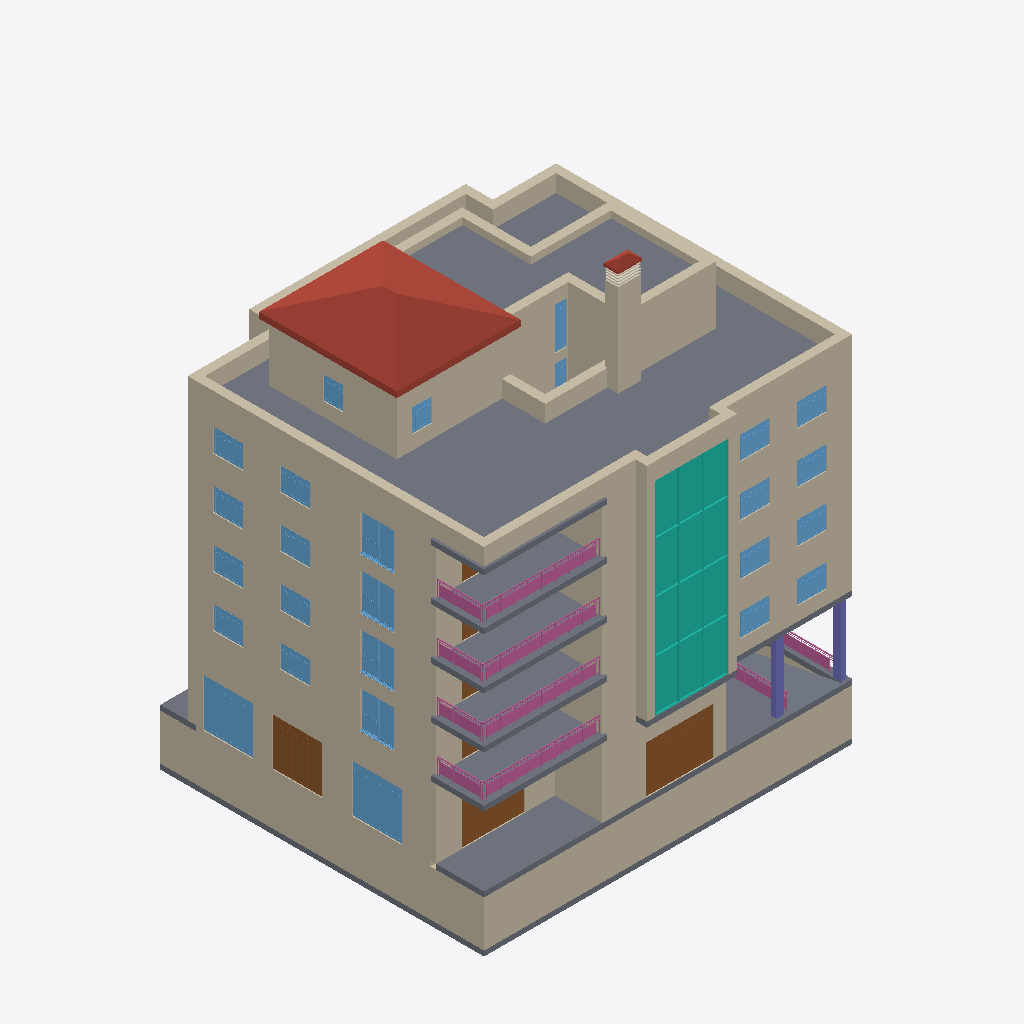
Isometric view of an IFC building model (IFC-SPF (STEP), schema IFC4, length unit centimetre), seen from the south-west, elements coloured by IFC class: 73 walls (beige), 26 windows (light blue), 16 slabs (grey), 7 doors (brown), 6 railings (pink), 4 coverings (cream), 2 roofs (red-brown), 2 columns (violet), 1 curtain wall (teal).
Extent 21.9 m × 19.6 m × 27.4 m (x, y, z). Storeys (9): Lift_UF at -4.20 m; Level -1 at -3.00 m; Ground Floor at 0.00 m; Level 1 at 4.50 m; Level 2 at 7.50 m; Level 3 at 10.50 m; Level 4 at 13.50 m; Level 5 at 16.50 m; Level 6 at 19.50 m. Elements (676): 335 IfcWall, 141 IfcColumn, 78 IfcDoor, 61 IfcWindow, 35 IfcSlab, 12 IfcRailing, 6 IfcStair, 4 IfcCovering, 2 IfcCurtainWall, 2 IfcRoof.

HEADER;
FILE_DESCRIPTION(('ViewDefinition [ReferenceView_V1.2]','RevitIdentifiers [VersionGUID: 877f9bb8-6284-428c-83d3-980e6427f70c, NumberOfSaves: 181]','CoordinateReference [CoordinateBase: Project Base Point, ProjectSite: Default Site]'),'2;1');
FILE_NAME('0001','2024-10-07T21:39:01+01:00',('RCNG'),('Esri R&D Center Zurich'),'ODA SDAI 24.6','Autodesk Revit 24.2.10.64 (ENG) - IFC 24.2.10.64','');
FILE_SCHEMA(('IFC4'));
ENDSEC;
DATA;
#108=IFCPROJECT('2J9Sc2mLD6TuNxo_ZZ5oP3',#18,'0001',$,$,'Project Name','Project Status',(#100),#97);
#152=IFCSITE('2J9Sc2mLD6TuNxo_ZZ5oP1',#18,'Default',$,$,#151,$,$,.ELEMENT.,(42,24,53,508911),(-71,-15,-29,-58837),432.50000000000006,$,$);
#113=IFCBUILDING('2J9Sc2mLD6TuNxo_ZZ5oP2',#18,'',$,$,#111,$,'',.ELEMENT.,$,$,#112);
#117=IFCBUILDINGSTOREY('09iQPHVkXCqvXWbaew0_eo',#18,'Lift_UF',$,'Level:8mm Head',#116,$,'Lift_UF',.ELEMENT.,-420.0);
#121=IFCBUILDINGSTOREY('3V1WcYXmDFEhKd6Ae47zI9',#18,'Level -1',$,'Level:8mm Head',#120,$,'Level -1',.ELEMENT.,-300.0);
#124=IFCBUILDINGSTOREY('3Zu5Bv0LOHrPC10026FoQQ',#18,'Ground Floor',$,'Level:8mm Head',#123,$,'Ground Floor',.ELEMENT.,0.0);
#128=IFCBUILDINGSTOREY('15Z0v90RiHrPC20026FoKR',#18,'Level 1',$,'Level:8mm Head',#127,$,'Level 1',.ELEMENT.,450.0000000000655);
#132=IFCBUILDINGSTOREY('3nhB5ebX1ErPpugwsHHpnu',#18,'Level 2',$,'Level:8mm Head',#131,$,'Level 2',.ELEMENT.,750.0000000000656);
#136=IFCBUILDINGSTOREY('3nhB5ebX1ErPpugwsHHpo3',#18,'Level 3',$,'Level:8mm Head',#135,$,'Level 3',.ELEMENT.,1050.0000000000653);
#140=IFCBUILDINGSTOREY('1RoAAG3g19awzBpAQxsv6W',#18,'Level 4',$,'Level:8mm Head',#139,$,'Level 4',.ELEMENT.,1350.0000000000653);
#144=IFCBUILDINGSTOREY('1RoAAG3g19awzBpAQxsv6Z',#18,'Level 5',$,'Level:8mm Head',#143,$,'Level 5',.ELEMENT.,1650.0000000000653);
#148=IFCBUILDINGSTOREY('1ni4piyCHDmxboeO3t8ouG',#18,'Level 6',$,'Level:8mm Head',#147,$,'Level 6',.ELEMENT.,1950.0000000000655);
#27462=IFCSLAB('0kdmI_pGjA2OYbj9ryIEaH',#18,'Floor:Generic 100mm - non structural:569203',$,'Floor:Generic 100mm - non structural',#27436,#27461,'569203',.FLOOR.);
#25264=IFCROOF('3TCL_LFYD0tfuEQyxAhwuT',#18,'Basic Roof:Warm Roof - Concrete:526134',$,'Basic Roof:Warm Roof - Concrete',#25243,#25263,'526134',.NOTDEFINED.);
#29336=IFCWALL('3QbWonNEz53B3jp9M4MV$v',#18,'Basic Wall:Beton+insulation- 500mm:612796',$,'Basic Wall:Beton+insulation- 500mm',#29331,#29335,'612796',.NOTDEFINED.);
#6111=IFCCURTAINWALL('1ZG5RfG1H7Bx1qeSItbuKZ',#18,'Curtain Wall:Storefront -leopold:480090',$,'Curtain Wall:Storefront -leopold',#6110,$,'480090',.NOTDEFINED.);
#28035=IFCWALL('1RvYBHG2r7TuuUmt2oqI8f',#18,'Basic Wall:Beton+insulation- 500mm:611220',$,'Basic Wall:Beton+insulation- 500mm',#28030,#28034,'611220',.NOTDEFINED.);
#25315=IFCSLAB('1gcsbo_Pb3gPfrU9_YSqLn',#18,'Floor:Generic 100mm - EPDM:528581',$,'Floor:Generic 100mm - EPDM',#25304,#25314,'528581',.FLOOR.);
#10489=IFCWALL('0zL5DCgjX1dfzaeozaLOFp',#18,'Basic Wall:Generic - 50mm-Render:495600',$,'Basic Wall:Generic - 50mm-Render',#10484,#10488,'495600',.NOTDEFINED.);
#13373=IFCWALL('1YYG1Ip4n2Vw3q1zKmnzBY',#18,'Basic Wall:Generic - 50mm-Render:496303',$,'Basic Wall:Generic - 50mm-Render',#13368,#13372,'496303',.NOTDEFINED.);
#1821=IFCWALL('1QEazwrl91BvCDSxDJhxlt',#18,'Basic Wall:Generic - 50mm-Render:371237',$,'Basic Wall:Generic - 50mm-Render',#1816,#1820,'371237',.NOTDEFINED.);
#7622=IFCWALL('1RoAAG3g19awzBpAQxsvcA',#18,'Basic Wall:Generic - 50mm-Render:493383',$,'Basic Wall:Generic - 50mm-Render',#7617,#7621,'493383',.NOTDEFINED.);
#20779=IFCWALL('1ni4piyCHDmxboeO3t8oXE',#18,'Basic Wall:Generic - 50mm-Render:517054',$,'Basic Wall:Generic - 50mm-Render',#20774,#20778,'517054',.NOTDEFINED.);
#29397=IFCSLAB('09iQPHVkXCqvXWbaew0zHO',#18,'Floor:Generic 300mm:613564',$,'Floor:Generic 300mm',#29384,#29396,'613564',.FLOOR.);
#24622=IFCWALL('0CkqgfYLP5ZPXtZdf7gcem',#18,'Basic Wall:Generic - 50mm-Render:521505',$,'Basic Wall:Generic - 50mm-Render',#24617,#24621,'521505',.NOTDEFINED.);
#23143=IFCWALL('1ni4piyCHDmxboeO3t8otf',#18,'Basic Wall:Generic - 50mm-Render:517657',$,'Basic Wall:Generic - 50mm-Render',#23138,#23142,'517657',.NOTDEFINED.);
#24049=IFCWALL('1ni4piyCHDmxboeO3t8or0',#18,'Basic Wall:Generic - 50mm-Render:517808',$,'Basic Wall:Generic - 50mm-Render',#24044,#24048,'517808',.NOTDEFINED.);
#27943=IFCWALL('1RvYBHG2r7TuuUmt2oqI8i',#18,'Basic Wall:Beton+insulation- 500mm:611217',$,'Basic Wall:Beton+insulation- 500mm',#27938,#27942,'611217',.NOTDEFINED.);
#27530=IFCWALL('0kdmI_pGjA2OYbj9ryIFTo',#18,'Basic Wall:Generic - 50mm-Render:569616',$,'Basic Wall:Generic - 50mm-Render',#27525,#27529,'569616',.NOTDEFINED.);
#12515=IFCWALL('0zL5DCgjX1dfzaeozaLPnp',#18,'Basic Wall:Generic - 50mm-Render:495728',$,'Basic Wall:Generic - 50mm-Render',#12510,#12514,'495728',.NOTDEFINED.);
#6064=IFCSLAB('3HwI_XvKHEjR6MgxYZlBzu',#18,'Floor:Generic 300mm:473138',$,'Floor:Generic 300mm',#6051,#6063,'473138',.FLOOR.);
#9787=IFCSLAB('1RoAAG3g19awzBpAQxsvaV',#18,'Floor:Generic 300mm:493522',$,'Floor:Generic 300mm',#9774,#9786,'493522',.FLOOR.);
#22617=IFCSLAB('1ni4piyCHDmxboeO3t8o_v',#18,'Floor:Generic 300mm:517193',$,'Floor:Generic 300mm',#22604,#22616,'517193',.FLOOR.);
#15537=IFCSLAB('1YYG1Ip4n2Vw3q1zKmnzDt',#18,'Floor:Generic 300mm:496442',$,'Floor:Generic 300mm',#15524,#15536,'496442',.FLOOR.);
#23656=IFCWALL('1ni4piyCHDmxboeO3t8osw',#18,'Basic Wall:Generic - 50mm-Render:517706',$,'Basic Wall:Generic - 50mm-Render',#23651,#23655,'517706',.NOTDEFINED.);
#8608=IFCWALL('1RoAAG3g19awzBpAQxsvcw',#18,'Basic Wall:Generic - 50mm-Render:493431',$,'Basic Wall:Generic - 50mm-Render',#8603,#8607,'493431',.NOTDEFINED.);
#14359=IFCWALL('1YYG1Ip4n2Vw3q1zKmnzAI',#18,'Basic Wall:Generic - 50mm-Render:496351',$,'Basic Wall:Generic - 50mm-Render',#14354,#14358,'496351',.NOTDEFINED.);
#21645=IFCWALL('1ni4piyCHDmxboeO3t8oWU',#18,'Basic Wall:Generic - 50mm-Render:517102',$,'Basic Wall:Generic - 50mm-Render',#21640,#21644,'517102',.NOTDEFINED.);
#2819=IFCWALL('0r22A8Snz14gPQwkL6NOo0',#18,'Basic Wall:Generic - 50mm-Render:394097',$,'Basic Wall:Generic - 50mm-Render',#2814,#2818,'394097',.NOTDEFINED.);
#23934=IFCWALL('1ni4piyCHDmxboeO3t8orf',#18,'Basic Wall:Generic - 50mm-Render:517785',$,'Basic Wall:Generic - 50mm-Render',#23929,#23933,'517785',.NOTDEFINED.);
#29286=IFCSLAB('1RvYBHG2r7TuuUmt2oqILm',#18,'Floor:Generic 300mm:611533',$,'Floor:Generic 300mm',#29248,#29285,'611533',.FLOOR.);
#10328=IFCWALL('0zL5DCgjX1dfzaeozaLOFl',#18,'Basic Wall:Generic - 50mm-Render:495596',$,'Basic Wall:Generic - 50mm-Render',#10323,#10327,'495596',.NOTDEFINED.);
#23979=IFCWALL('1ni4piyCHDmxboeO3t8org',#18,'Basic Wall:Beton+insulation- 500mm:517786',$,'Basic Wall:Beton+insulation- 500mm',#23974,#23978,'517786',.NOTDEFINED.);
#1623=IFCWALL('1QEazwrl91BvCDSxDJhxTP',#18,'Basic Wall:Generic - 50mm-Render:370315',$,'Basic Wall:Generic - 50mm-Render',#1618,#1622,'370315',.NOTDEFINED.);
#13175=IFCWALL('1YYG1Ip4n2Vw3q1zKmnzBc',#18,'Basic Wall:Generic - 50mm-Render:496299',$,'Basic Wall:Generic - 50mm-Render',#13170,#13174,'496299',.NOTDEFINED.);
#7424=IFCWALL('1RoAAG3g19awzBpAQxsvcE',#18,'Basic Wall:Generic - 50mm-Render:493379',$,'Basic Wall:Generic - 50mm-Render',#7419,#7423,'493379',.NOTDEFINED.);
#20581=IFCWALL('1ni4piyCHDmxboeO3t8oXA',#18,'Basic Wall:Generic - 50mm-Render:517050',$,'Basic Wall:Generic - 50mm-Render',#20576,#20580,'517050',.NOTDEFINED.);
#19587=IFCDOOR('0hrP5TGTH6Jw$QqHDcpt5E',#18,'Jansen_Janisol-2-EI30-70mm-Door_inw_TL_Family-30:Type 2 - Glass:514625',$,'Jansen_Janisol-2-EI30-70mm-Door_inw_TL_Family-30:Type 2 - Glass',#39802,#19583,'514625',283.52707184074785,400.00000000000057,.DOOR.,.NOTDEFINED.,$);
#23611=IFCWALL('1ni4piyCHDmxboeO3t8osv',#18,'Basic Wall:Generic - 50mm-Render:517705',$,'Basic Wall:Generic - 50mm-Render',#23606,#23610,'517705',.NOTDEFINED.);
#12387=IFCSLAB('0zL5DCgjX1dfzaeozaLPnC',#18,'Floor:Generic 100mm - non structural:495695',$,'Floor:Generic 100mm - non structural',#12363,#12386,'495695',.FLOOR.);
#23314=IFCWALL('1ni4piyCHDmxboeO3t8otk',#18,'Basic Wall:Generic - 50mm-Render:517662',$,'Basic Wall:Generic - 50mm-Render',#23309,#23313,'517662',.NOTDEFINED.);
#18310=IFCWINDOW('0hrP5TGTH6Jw$QqHDcpsnq',#18,'Jansen_Janisol-C4_fix_TL_Family-10:Type 1:509819',$,'Jansen_Janisol-C4_fix_TL_Family-10:Type 1',#39549,#18306,'509819',284.00000000001575,300.00000000000153,.WINDOW.,.NOTDEFINED.,$);
#18691=IFCWINDOW('0hrP5TGTH6Jw$QqHDcptDR',#18,'Jansen_Janisol-C4_fix_TL_Family-10:Type 1:514132',$,'Jansen_Janisol-C4_fix_TL_Family-10:Type 1',#39522,#18687,'514132',284.00000000001575,300.00000000000153,.WINDOW.,.NOTDEFINED.,$);
#18681=IFCDOOR('0hrP5TGTH6Jw$QqHDcptpB',#18,'Jansen_Janisol-2-EI30-70mm-Door_inw_TL_Family-30:Type 2 - Glass:513988',$,'Jansen_Janisol-2-EI30-70mm-Door_inw_TL_Family-30:Type 2 - Glass',#39577,#18677,'513988',283.52707184074785,300.00000000000153,.DOOR.,.NOTDEFINED.,$);
#24834=IFCWALL('2QUSNR$WP2ThfCcc_K7PYD',#18,'Basic Wall:Generic - 50mm-Render:523423',$,'Basic Wall:Generic - 50mm-Render',#24829,#24833,'523423',.NOTDEFINED.);
#11003=IFCWALL('0zL5DCgjX1dfzaeozaLPmI',#18,'Basic Wall:Generic - 50mm-Render:495633',$,'Basic Wall:Generic - 50mm-Render',#10998,#11002,'495633',.NOTDEFINED.);
#10922=IFCWALL('0zL5DCgjX1dfzaeozaLPmJ',#18,'Basic Wall:Generic - 50mm-Render:495632',$,'Basic Wall:Generic - 50mm-Render',#10917,#10921,'495632',.NOTDEFINED.);
#30414=IFCSLAB('2KREwus0r9UvQTE53L22Br',#18,'Floor:Generic 300mm:618507',$,'Floor:Generic 300mm',#30378,#30410,'618507',.FLOOR.);
#32832=IFCRAILING('1RoAAG3g19awzBpAQxsv8I',#18,'Railing:Glass Panel - Bottom Fill:494815',$,'Railing:Glass Panel - Bottom Fill',#32355,#32831,'494815',.NOTDEFINED.);
#32343=IFCRAILING('1RoAAG3g19awzBpAQxsvNy',#18,'Railing:Glass Panel - Bottom Fill:494385',$,'Railing:Glass Panel - Bottom Fill',#31866,#32342,'494385',.NOTDEFINED.);
#35642=IFCRAILING('1ni4piyCHDmxboeO3t8ozt',#18,'Railing:Glass Panel - Bottom Fill:517255',$,'Railing:Glass Panel - Bottom Fill',#35165,#35641,'517255',.NOTDEFINED.);
#33463=IFCRAILING('1YYG1Ip4n2Vw3q1zKmnzCr',#18,'Railing:Glass Panel - Bottom Fill:496504',$,'Railing:Glass Panel - Bottom Fill',#32986,#33462,'496504',.NOTDEFINED.);
#23737=IFCWALL('1ni4piyCHDmxboeO3t8osT',#18,'Basic Wall:Generic_Render - 140mm:517741',$,'Basic Wall:Generic_Render - 140mm',#23732,#23736,'517741',.NOTDEFINED.);
#23098=IFCWALL('1ni4piyCHDmxboeO3t8otb',#18,'Basic Wall:Generic - 50mm-Render:517653',$,'Basic Wall:Generic - 50mm-Render',#23093,#23097,'517653',.NOTDEFINED.);
#22486=IFCWALL('1ni4piyCHDmxboeO3t8o$E',#18,'Basic Wall:Generic - 50mm-Render:517182',$,'Basic Wall:Generic - 50mm-Render',#22481,#22485,'517182',.NOTDEFINED.);
#15406=IFCWALL('1YYG1Ip4n2Vw3q1zKmnzDY',#18,'Basic Wall:Generic - 50mm-Render:496431',$,'Basic Wall:Generic - 50mm-Render',#15401,#15405,'496431',.NOTDEFINED.);
#9656=IFCWALL('1RoAAG3g19awzBpAQxsvaA',#18,'Basic Wall:Generic - 50mm-Render:493511',$,'Basic Wall:Generic - 50mm-Render',#9651,#9655,'493511',.NOTDEFINED.);
#5920=IFCWALL('1aa8rtkwbCSRQlTggTQmwC',#18,'Basic Wall:Generic - 50mm-Render:468627',$,'Basic Wall:Generic - 50mm-Render',#5915,#5919,'468627',.NOTDEFINED.);
#23476=IFCWALL('1ni4piyCHDmxboeO3t8otE',#18,'Basic Wall:Generic - 50mm-Render:517694',$,'Basic Wall:Generic - 50mm-Render',#23471,#23475,'517694',.NOTDEFINED.);
#23521=IFCWALL('1ni4piyCHDmxboeO3t8otF',#18,'Basic Wall:Generic - 50mm-Render:517695',$,'Basic Wall:Generic - 50mm-Render',#23516,#23520,'517695',.NOTDEFINED.);
#23053=IFCWALL('1ni4piyCHDmxboeO3t8ota',#18,'Basic Wall:Generic - 50mm-Render:517652',$,'Basic Wall:Generic - 50mm-Render',#23048,#23052,'517652',.NOTDEFINED.);
#23269=IFCWALL('1ni4piyCHDmxboeO3t8otj',#18,'Basic Wall:Generic - 50mm-Render:517661',$,'Basic Wall:Generic - 50mm-Render',#23264,#23268,'517661',.NOTDEFINED.);
#11770=IFCDOOR('0zL5DCgjX1dfzaeozaLPn2',#18,'Jansen_Janisol-2-EI30-70mm-Door_inw_TL_Family-30:Type 2 - Glass:495681',$,'Jansen_Janisol-2-EI30-70mm-Door_inw_TL_Family-30:Type 2 - Glass',#39648,#11766,'495681',283.52707184074785,375.00000000000165,.DOOR.,.NOTDEFINED.,$);
#24220=IFCWALL('0CkqgfYLP5ZPXtZdf7gd4W',#18,'Basic Wall:Generic - 50mm-Render:519729',$,'Basic Wall:Generic - 50mm-Render',#24215,#24219,'519729',.NOTDEFINED.);
#25956=IFCWINDOW('0b8f3$iK9EceFoNvkMFPc_',#18,'Windows_Dbl_Casement_w-Vent:1360x910mm-Full:530776',$,'Windows_Dbl_Casement_w-Vent:1360x910mm-Full',#38493,#25952,'530776',220.0,200.0,.WINDOW.,.NOTDEFINED.,$);
#25966=IFCWINDOW('0b8f3$iK9EceFoNvkMFPf_',#18,'Windows_Dbl_Casement_w-Vent:1360x910mm-Full:531096',$,'Windows_Dbl_Casement_w-Vent:1360x910mm-Full',#39053,#25962,'531096',220.0000000000001,200.0,.WINDOW.,.NOTDEFINED.,$);
#25976=IFCWINDOW('0b8f3$iK9EceFoNvkMFPfu',#18,'Windows_Dbl_Casement_w-Vent:1360x910mm-Full:531102',$,'Windows_Dbl_Casement_w-Vent:1360x910mm-Full',#40020,#25972,'531102',220.0,200.0,.WINDOW.,.NOTDEFINED.,$);
#24301=IFCWALL('0CkqgfYLP5ZPXtZdf7gd5_',#18,'Basic Wall:Generic - 50mm-Render:519791',$,'Basic Wall:Generic - 50mm-Render',#24296,#24300,'519791',.NOTDEFINED.);
#25986=IFCWINDOW('0b8f3$iK9EceFoNvkMFPf7',#18,'Windows_Dbl_Casement_w-Vent:1360x910mm-Full:531105',$,'Windows_Dbl_Casement_w-Vent:1360x910mm-Full',#40607,#25982,'531105',220.0,200.0,.WINDOW.,.NOTDEFINED.,$);
#23701=IFCWALL('1ni4piyCHDmxboeO3t8osS',#18,'Basic Wall:Generic_Render - 140mm:517740',$,'Basic Wall:Generic_Render - 140mm',#23696,#23700,'517740',.NOTDEFINED.);
#22821=IFCWALL('1ni4piyCHDmxboeO3t8ots',#18,'Basic Wall:Beton+insulation- 500mm:517638',$,'Basic Wall:Beton+insulation- 500mm',#22816,#22820,'517638',.NOTDEFINED.);
#24703=IFCWALL('0CkqgfYLP5ZPXtZdf7gcds',#18,'Basic Wall:Generic - 50mm-Render:521959',$,'Basic Wall:Generic - 50mm-Render',#24698,#24702,'521959',.NOTDEFINED.);
#9831=IFCWALL('1RoAAG3g19awzBpAQxsvRA',#18,'Basic Wall:Generic - 50mm-Render:493575',$,'Basic Wall:Generic - 50mm-Render',#9826,#9830,'493575',.NOTDEFINED.);
#6846=IFCWALL('2Jk9ehbsXEqQBpXsMHKjCN',#18,'Basic Wall:Generic - 50mm-Render:488505',$,'Basic Wall:Generic - 50mm-Render',#6841,#6845,'488505',.NOTDEFINED.);
#22661=IFCWALL('1ni4piyCHDmxboeO3t8o_P',#18,'Basic Wall:Generic - 50mm-Render:517225',$,'Basic Wall:Generic - 50mm-Render',#22656,#22660,'517225',.NOTDEFINED.);
#15581=IFCWALL('1YYG1Ip4n2Vw3q1zKmnzCN',#18,'Basic Wall:Generic - 50mm-Render:496474',$,'Basic Wall:Generic - 50mm-Render',#15576,#15580,'496474',.NOTDEFINED.);
#22857=IFCWALL('1ni4piyCHDmxboeO3t8ott',#18,'Basic Wall:Beton+insulation- 500mm:517639',$,'Basic Wall:Beton+insulation- 500mm',#22852,#22856,'517639',.NOTDEFINED.);
#8312=IFCWALL('1RoAAG3g19awzBpAQxsvcb',#18,'Basic Wall:Generic - 50mm-Render:493416',$,'Basic Wall:Generic - 50mm-Render',#8307,#8311,'493416',.NOTDEFINED.);
#14063=IFCWALL('1YYG1Ip4n2Vw3q1zKmnzAT',#18,'Basic Wall:Generic - 50mm-Render:496336',$,'Basic Wall:Generic - 50mm-Render',#14058,#14062,'496336',.NOTDEFINED.);
#2523=IFCWALL('0vnGa2UyT8EPjapT5WCCks',#18,'Basic Wall:Generic - 50mm-Render:389455',$,'Basic Wall:Generic - 50mm-Render',#2518,#2522,'389455',.NOTDEFINED.);
#16079=IFCCOLUMN('3jI6RQkrHEbgQwhfmVo9v3',#18,'Concrete Rectangular:300 x 450mm:499604',$,'Concrete Rectangular:300 x 450mm',#16078,#16076,'499604',.COLUMN.);
#16013=IFCCOLUMN('1YYG1Ip4n2Vw3q1zKmnzNJ',#18,'Concrete Rectangular:300 x 450mm:497054',$,'Concrete Rectangular:300 x 450mm',#16012,#16010,'497054',.COLUMN.);
#24960=IFCWALL('30szkpFOP9n8wsDwbxyz1h',#18,'Basic Wall:Generic - 50mm-Render:524389',$,'Basic Wall:Generic - 50mm-Render',#24955,#24959,'524389',.NOTDEFINED.);
#23008=IFCWALL('1ni4piyCHDmxboeO3t8otY',#18,'Basic Wall:Generic - 50mm-Render:517650',$,'Basic Wall:Generic - 50mm-Render',#23003,#23007,'517650',.NOTDEFINED.);
#22531=IFCWALL('1ni4piyCHDmxboeO3t8o$F',#18,'Basic Wall:Beton+insulation- 500mm:517183',$,'Basic Wall:Beton+insulation- 500mm',#22526,#22530,'517183',.NOTDEFINED.);
#27374=IFCSLAB('36lSqUQ2v3J9sBkBd2NKsL',#18,'Floor:Generic 200mm - Structural:568810',$,'Floor:Generic 200mm - Structural',#27348,#27373,'568810',.FLOOR.);
#24879=IFCWALL('30szkpFOP9n8wsDwbxyz1g',#18,'Basic Wall:Generic - 50mm-Render:524388',$,'Basic Wall:Generic - 50mm-Render',#24874,#24878,'524388',.NOTDEFINED.);
#13982=IFCWALL('1YYG1Ip4n2Vw3q1zKmnzA2',#18,'Basic Wall:Generic - 50mm-Render:496335',$,'Basic Wall:Generic - 50mm-Render',#13977,#13981,'496335',.NOTDEFINED.);
#2442=IFCWALL('0vnGa2UyT8EPjapT5WCClj',#18,'Basic Wall:Generic - 50mm-Render:389396',$,'Basic Wall:Generic - 50mm-Render',#2437,#2441,'389396',.NOTDEFINED.);
#8231=IFCWALL('1RoAAG3g19awzBpAQxsvcg',#18,'Basic Wall:Generic - 50mm-Render:493415',$,'Basic Wall:Generic - 50mm-Render',#8226,#8230,'493415',.NOTDEFINED.);
#27608=IFCSLAB('0uxTLZChj8HhDtDEtYATFQ',#18,'Floor:Generic 200mm - Structural:570778',$,'Floor:Generic 200mm - Structural',#27584,#27607,'570778',.FLOOR.);
#4738=IFCWINDOW('1qZU1fUPH7QgtdB$qaUOyv',#18,'Jansen_Janisol-HI_inw_TL_Family-22:Type 2:423148',$,'Jansen_Janisol-HI_inw_TL_Family-22:Type 2',#38521,#4734,'423148',140.0,180.00000000000023,.WINDOW.,.NOTDEFINED.,$);
#5274=IFCWINDOW('1qZU1fUPH7QgtdB$qaUNOk',#18,'Jansen_Janisol-HI_inw_TL_Family-22:Type 2:429563',$,'Jansen_Janisol-HI_inw_TL_Family-22:Type 2',#38693,#5270,'429563',140.0,180.00000000000023,.WINDOW.,.NOTDEFINED.,$);
#5284=IFCWINDOW('1qZU1fUPH7QgtdB$qaUNL3',#18,'Jansen_Janisol-HI_inw_TL_Family-22:Type 2:429718',$,'Jansen_Janisol-HI_inw_TL_Family-22:Type 2',#38721,#5280,'429718',140.0,180.00000000000023,.WINDOW.,.NOTDEFINED.,$);
#9342=IFCWINDOW('1RoAAG3g19awzBpAQxsvbH',#18,'Jansen_Janisol-HI_inw_TL_Family-22:Type 2:493468',$,'Jansen_Janisol-HI_inw_TL_Family-22:Type 2',#39081,#9338,'493468',140.0,180.00000000000023,.WINDOW.,.NOTDEFINED.,$);
#9352=IFCWINDOW('1RoAAG3g19awzBpAQxsvbG',#18,'Jansen_Janisol-HI_inw_TL_Family-22:Type 2:493469',$,'Jansen_Janisol-HI_inw_TL_Family-22:Type 2',#39022,#9348,'493469',140.0,180.00000000000023,.WINDOW.,.NOTDEFINED.,$);
#9402=IFCWINDOW('1RoAAG3g19awzBpAQxsvbl',#18,'Jansen_Janisol-HI_inw_TL_Family-22:Type 2:493474',$,'Jansen_Janisol-HI_inw_TL_Family-22:Type 2',#39281,#9398,'493474',140.0,180.00000000000023,.WINDOW.,.NOTDEFINED.,$);
#15093=IFCWINDOW('1YYG1Ip4n2Vw3q1zKmnzD9',#18,'Jansen_Janisol-HI_inw_TL_Family-22:Type 2:496388',$,'Jansen_Janisol-HI_inw_TL_Family-22:Type 2',#40048,#15089,'496388',140.0,180.00000000000023,.WINDOW.,.NOTDEFINED.,$);
ENDSEC;
